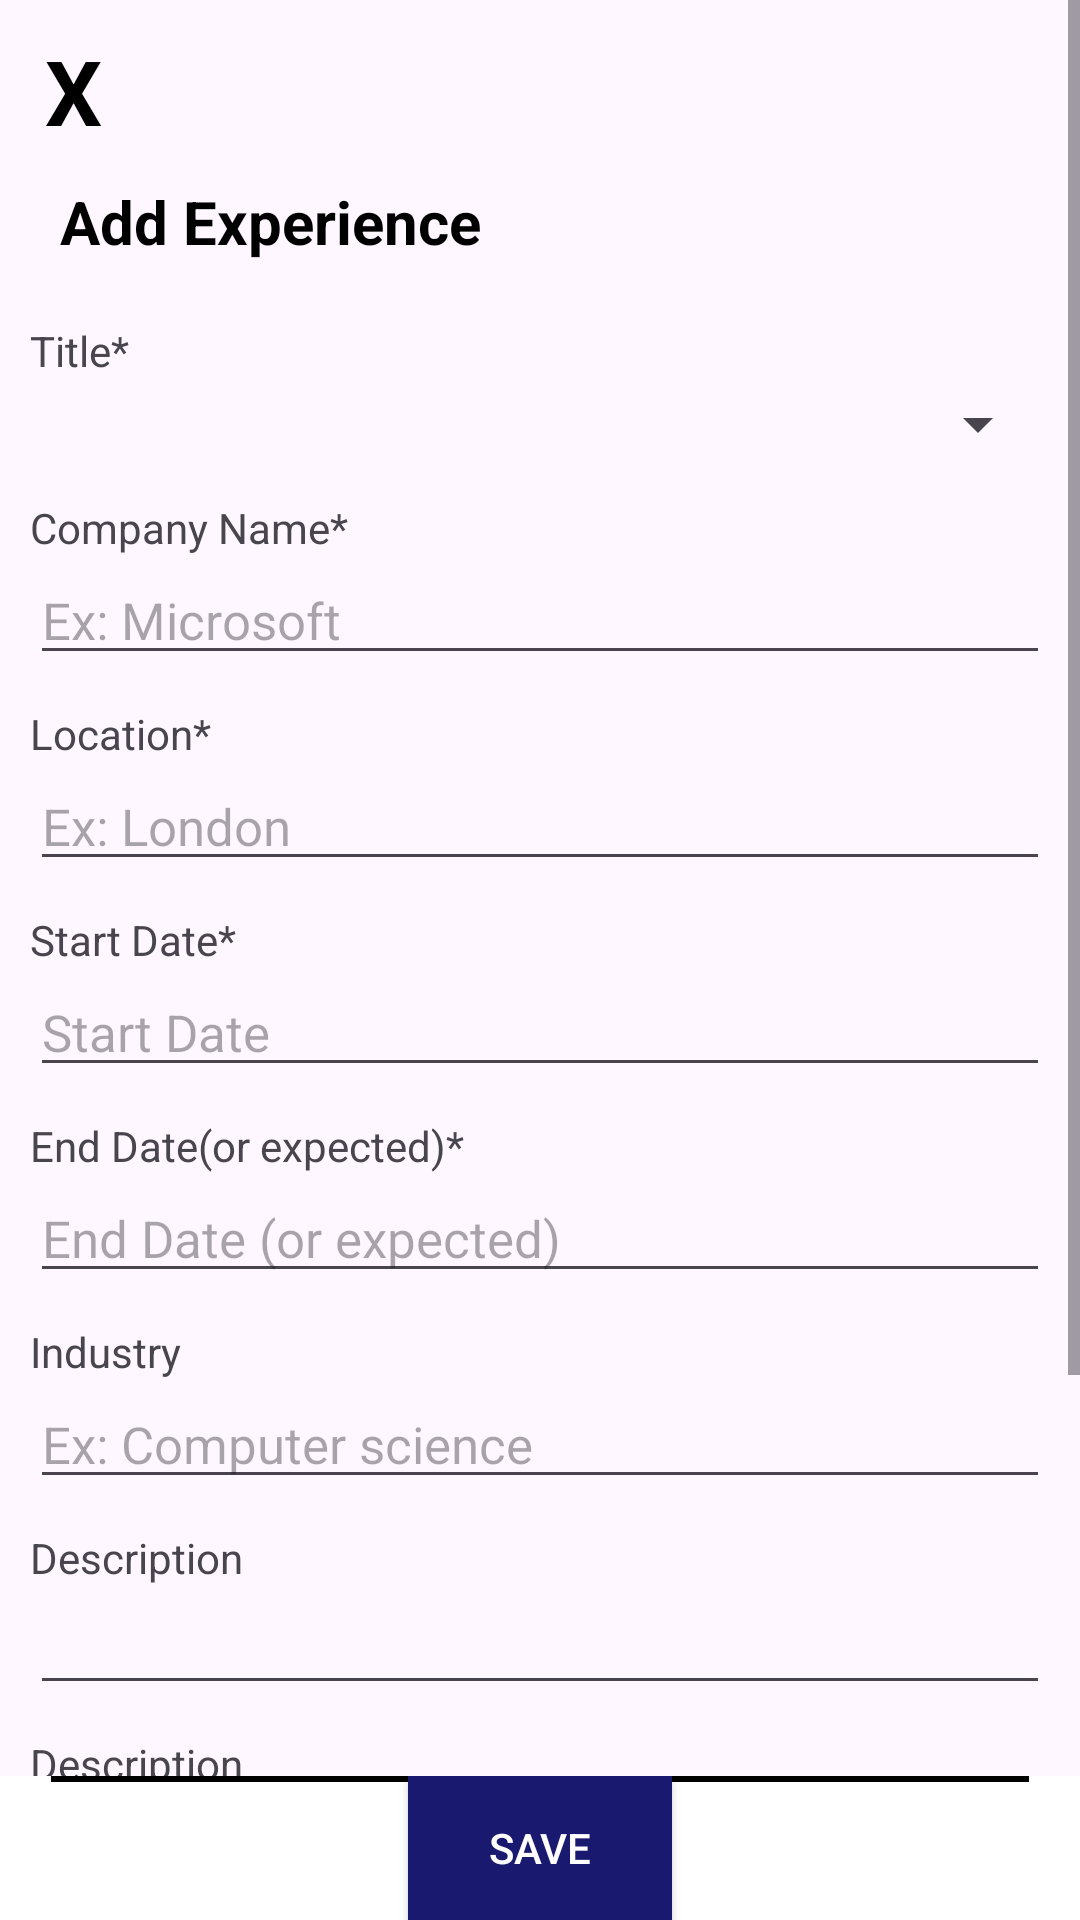

Here is an Android app screen rendered from its layout file. Give the layout XML and the strings, colors and styles it references.
<!-- AndroidManifest.xml: application theme Theme.AndroidProject -->
<!-- res/layout/activity_position.xml -->
<?xml version="1.0" encoding="utf-8"?>
<androidx.constraintlayout.widget.ConstraintLayout xmlns:android="http://schemas.android.com/apk/res/android"
    xmlns:app="http://schemas.android.com/apk/res-auto"
    xmlns:tools="http://schemas.android.com/tools"
    android:layout_width="match_parent"
    android:layout_height="match_parent"
    tools:context=".ProfileUser.PositionActivity">

    <androidx.constraintlayout.widget.ConstraintLayout
        android:id="@+id/contentLayout"
        android:layout_width="match_parent"
        android:layout_height="0dp"
        app:layout_constraintTop_toTopOf="parent"
        app:layout_constraintBottom_toTopOf="@+id/saveButtonLayout">

        <ScrollView
            android:id="@+id/mainScroll"
            android:layout_width="match_parent"
            android:layout_height="wrap_content"
            app:layout_constraintBottom_toBottomOf="parent"
            app:layout_constraintEnd_toEndOf="parent"
            app:layout_constraintHorizontal_bias="0.0"
            app:layout_constraintStart_toStartOf="parent"
            app:layout_constraintTop_toTopOf="parent"
            app:layout_constraintVertical_bias="0.0">

            <LinearLayout
                android:layout_width="match_parent"
                android:layout_height="wrap_content"
                android:layout_margin="10dp"
                android:orientation="vertical">

                <TextView
                    android:id="@+id/cancel"
                    android:layout_width="match_parent"
                    android:layout_height="wrap_content"
                    android:layout_marginLeft="5dp"
                    android:text="X   "
                    android:textColor="@color/black"
                    android:textSize="30sp"
                    android:textStyle="bold" />

                <TextView
                    android:id="@+id/experienceTitle"
                    android:layout_width="match_parent"
                    android:layout_height="wrap_content"
                    android:layout_margin="10dp"
                    android:text="Add Experience"
                    android:textColor="@color/black"
                    android:textSize="20sp"
                    android:textStyle="bold" />

                <TextView
                    android:id="@+id/TitleText"
                    android:layout_width="match_parent"
                    android:layout_height="wrap_content"
                    android:layout_marginTop="10dp"
                    android:text="Title*" />

                <Spinner
                android:id="@+id/typeSpinner"
                android:layout_width="match_parent"
                android:layout_height="wrap_content"
                android:entries="@array/brew_array"
                android:minHeight="30dp"
                android:spinnerMode="dropdown" />

                <TextView
                    android:id="@+id/companyTxt"
                    android:layout_width="match_parent"
                    android:layout_height="wrap_content"
                    android:layout_marginTop="10dp"
                    android:text="Company Name*" />

                <EditText
                    android:id="@+id/companyInput"
                    android:layout_width="match_parent"
                    android:layout_height="wrap_content"
                    android:ems="10"
                    android:hint="Ex: Microsoft"
                    android:inputType="textMultiLine"
                    android:textSize="17sp" />

                <TextView
                    android:id="@+id/locationTxt"
                    android:layout_width="match_parent"
                    android:layout_height="wrap_content"
                    android:layout_marginTop="10dp"
                    android:text="Location*" />

                <EditText
                    android:id="@+id/locationInput"
                    android:layout_width="match_parent"
                    android:layout_height="wrap_content"
                    android:ems="10"
                    android:hint="Ex: London"
                    android:inputType="textMultiLine"
                    android:textSize="17sp" />

                <TextView
                    android:id="@+id/startDateTxt"
                    android:layout_width="match_parent"
                    android:layout_height="wrap_content"
                    android:layout_marginTop="10dp"
                    android:text="Start Date*" />

                <EditText
                    android:id="@+id/startDateInput"
                    android:layout_width="match_parent"
                    android:layout_height="wrap_content"
                    android:ems="10"
                    android:focusable="false"
                    android:hint="Start Date"
                    android:inputType="date"
                    android:textSize="17sp" />

                <TextView
                    android:id="@+id/endDateTxt"
                    android:layout_width="match_parent"
                    android:layout_height="wrap_content"
                    android:layout_marginTop="10dp"
                    android:text="End Date(or expected)*" />

                <EditText
                    android:id="@+id/endDateInput"
                    android:layout_width="match_parent"
                    android:layout_height="wrap_content"
                    android:ems="10"
                    android:focusable="false"
                    android:hint="End Date (or expected)"
                    android:inputType="date"
                    android:textSize="17sp" />

                <TextView
                    android:id="@+id/industryTxt"
                    android:layout_width="match_parent"
                    android:layout_height="wrap_content"
                    android:layout_marginTop="10dp"
                    android:text="Industry" />

                <EditText
                    android:id="@+id/industryInput"
                    android:layout_width="match_parent"
                    android:layout_height="wrap_content"
                    android:ems="10"
                    android:hint="Ex: Computer science"
                    android:inputType="textMultiLine"
                    android:textSize="17sp" />

                <TextView
                    android:id="@+id/descriptionTxt"
                    android:layout_width="match_parent"
                    android:layout_height="wrap_content"
                    android:layout_marginTop="10dp"
                    android:text="Description" />

                <EditText
                    android:id="@+id/descriptionInput"
                    android:layout_width="match_parent"
                    android:layout_height="wrap_content"
                    android:ems="10"
                    android:hint=""
                    android:inputType="textMultiLine"
                    android:textSize="17sp" />

                <TextView
                    android:id="@+id/headlineTxt"
                    android:layout_width="match_parent"
                    android:layout_height="wrap_content"
                    android:layout_marginTop="10dp"
                    android:text="Description" />

                <EditText
                    android:id="@+id/headlineInput"
                    android:layout_width="match_parent"
                    android:layout_height="wrap_content"
                    android:ems="10"
                    android:hint=""
                    android:text="IT Engineering 4th Grade Student at ESPRIT"
                    android:inputType="textMultiLine"
                    android:textSize="17sp" />

                <TextView
                    android:id="@+id/skillsTitle"
                    android:layout_width="match_parent"
                    android:layout_height="wrap_content"
                    android:layout_marginTop="10dp"
                    android:text="Skills"
                    android:textSize="18sp"
                    android:textStyle="bold" />

                <TextView
                    android:id="@+id/skillsTxt"
                    android:layout_width="match_parent"
                    android:layout_height="wrap_content"
                    android:layout_marginTop="10dp"
                    android:text="We recommend adding your top 5 used in this experience. They'll also appear in skills section."
                    android:textSize="14sp" />


                <Button
                    android:id="@+id/addSkillButton"
                    android:layout_width="wrap_content"
                    android:layout_height="wrap_content"
                    android:layout_marginLeft="5dp"
                    android:background="@drawable/transparent_button"
                    android:text="+ Add Skill"
                    android:textColor="@color/MidnightBlue"
                    android:textSize="16sp" />

            </LinearLayout>
        </ScrollView>

    </androidx.constraintlayout.widget.ConstraintLayout>

    
    <androidx.constraintlayout.widget.ConstraintLayout
        android:id="@+id/saveButtonLayout"
        android:layout_width="match_parent"
        android:layout_height="wrap_content"
        app:layout_constraintBottom_toBottomOf="parent"
        android:background="@color/white">

        <View
            android:id="@+id/view4"
            android:layout_width="match_parent"
            android:layout_height="2dp"
            android:layout_margin="17dp"
            android:layout_marginStart="17dp"
            android:layout_marginEnd="17dp"
            android:background="@color/black"
            app:layout_constraintEnd_toEndOf="parent"
            app:layout_constraintStart_toStartOf="parent"
            tools:ignore="MissingConstraints" />

        <Button
            android:id="@+id/saveButton"
            android:layout_width="wrap_content"
            android:layout_height="wrap_content"
            android:text="Save"
            app:layout_constraintStart_toStartOf="parent"
            app:layout_constraintEnd_toEndOf="parent"
            app:layout_constraintTop_toTopOf="parent"
            app:layout_constraintBottom_toBottomOf="parent"
            android:background="@color/MidnightBlue"
            android:textColor="@color/white"/>

    </androidx.constraintlayout.widget.ConstraintLayout>

</androidx.constraintlayout.widget.ConstraintLayout>
<!-- resources referenced by this layout -->
<resources>
  <color name="MidnightBlue">#191970</color>
  <color name="black">#FF000000</color>
  <color name="white">#FFFFFFFF</color>
  <!-- drawable transparent_button (drawable) -->
  <?xml version="1.0" encoding="utf-8"?>
  <layer-list xmlns:android="http://schemas.android.com/apk/res/android">
      <item>
          <shape android:shape="rectangle">
              
              <solid android:color="@android:color/transparent" />
              
              <corners android:radius="10dp" />
          </shape>
      </item>
      <item>
          <shape android:shape="rectangle">
              <stroke android:color="@color/MidnightBlue" android:width="1dp"/>
              <corners android:radius="10dp" />
          </shape>
      </item>
  </layer-list>
  <style name="Theme.AndroidProject" parent="Base.Theme.AndroidProject" />
  <style name="Base.Theme.AndroidProject" parent="Theme.Material3.DayNight.NoActionBar">
          
          
      </style>
</resources>
